Run: headless pygame with SDL's dummy video driver; simulated clock (each Clock.tick advances the game by its frame time, no real sleeping); random seed 0; keys injected as events and as key.get_pressed() state; no mouse input.
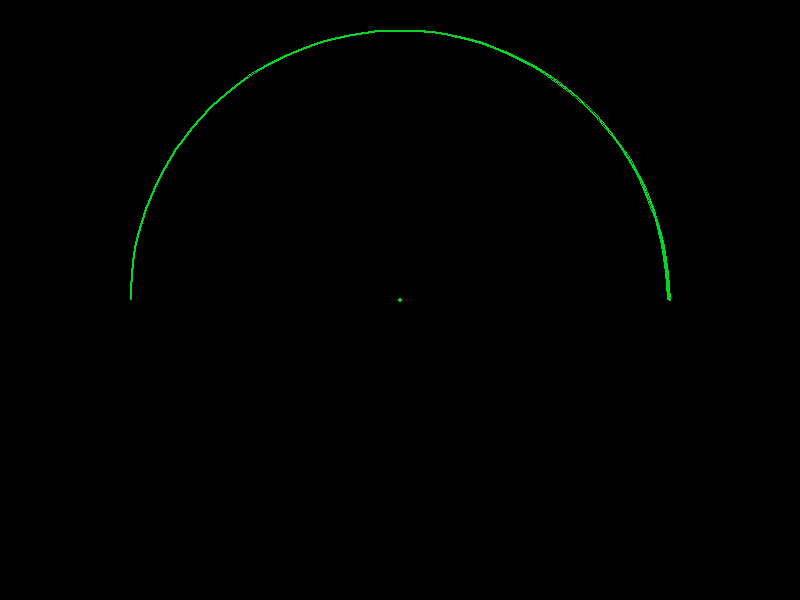
Frame 1 of 4 · flips 1–60 · no input
Frame 2 of 4 · flips 61–180 · tapped SPACE, RETURN · held RIGHT (→), D · screen unchanged from frame 1, image omitted
Frame 3 of 4 · flips 181–300 · held DOWN (↓), S · screen unchanged from frame 2, image omitted
Frame 4 of 4 · flips 301–420 · held LEFT (←), A, UP (↑), W · screen unchanged from frame 3, image omitted

The pygame program that drew these frames:

import pygame
import sys
import math

# Initialisierung von Pygame
pygame.init()

SCREEN_WIDTH = 800
SCREEN_HEIGHT = 600
screen = pygame.display.set_mode((SCREEN_WIDTH, SCREEN_HEIGHT))
pygame.display.set_caption("Sonar Bildschirm")

GREEN = (0, 214, 35)
BLACK = (0, 0, 0)

clock = pygame.time.Clock()

center_x = SCREEN_WIDTH // 2
center_y = SCREEN_HEIGHT // 2

radius = min(SCREEN_WIDTH, SCREEN_HEIGHT) * 0.45
line_width = 2

run = True
while run:
    for event in pygame.event.get():
        if event.type == pygame.QUIT:
            run = False
        
        elif event.type == pygame.KEYDOWN:
            if event.key == pygame.K_ESCAPE:
                run = False
    
    screen.fill(BLACK)

    rect = pygame.Rect(
        center_x - radius,
        center_y - radius,
        radius * 2,
        radius * 2
    )

    pygame.draw.arc(screen, GREEN, rect, 0, math.pi, line_width)

    pygame.draw.circle(screen, GREEN, (center_x, center_y), 2)

    pygame.display.flip()
    clock.tick(60)

pygame.quit()
sys.exit()
